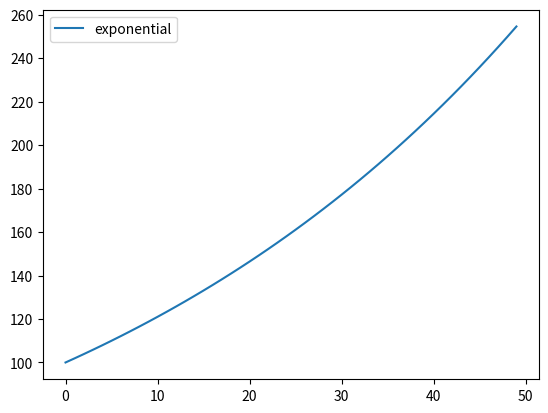

Write the Python code that produced this figure.
import matplotlib.pyplot as plt

xPoints = range(50)
yPoints = []
start = 100
rate = 1.0192605
for x in range(len(xPoints)):
    yPoints.append( start*rate**x)

plt.plot(xPoints,yPoints, label = "exponential")
##plt.plot(xPoints,xPoints, label = "f(x) = x")
plt.legend()
plt.show()